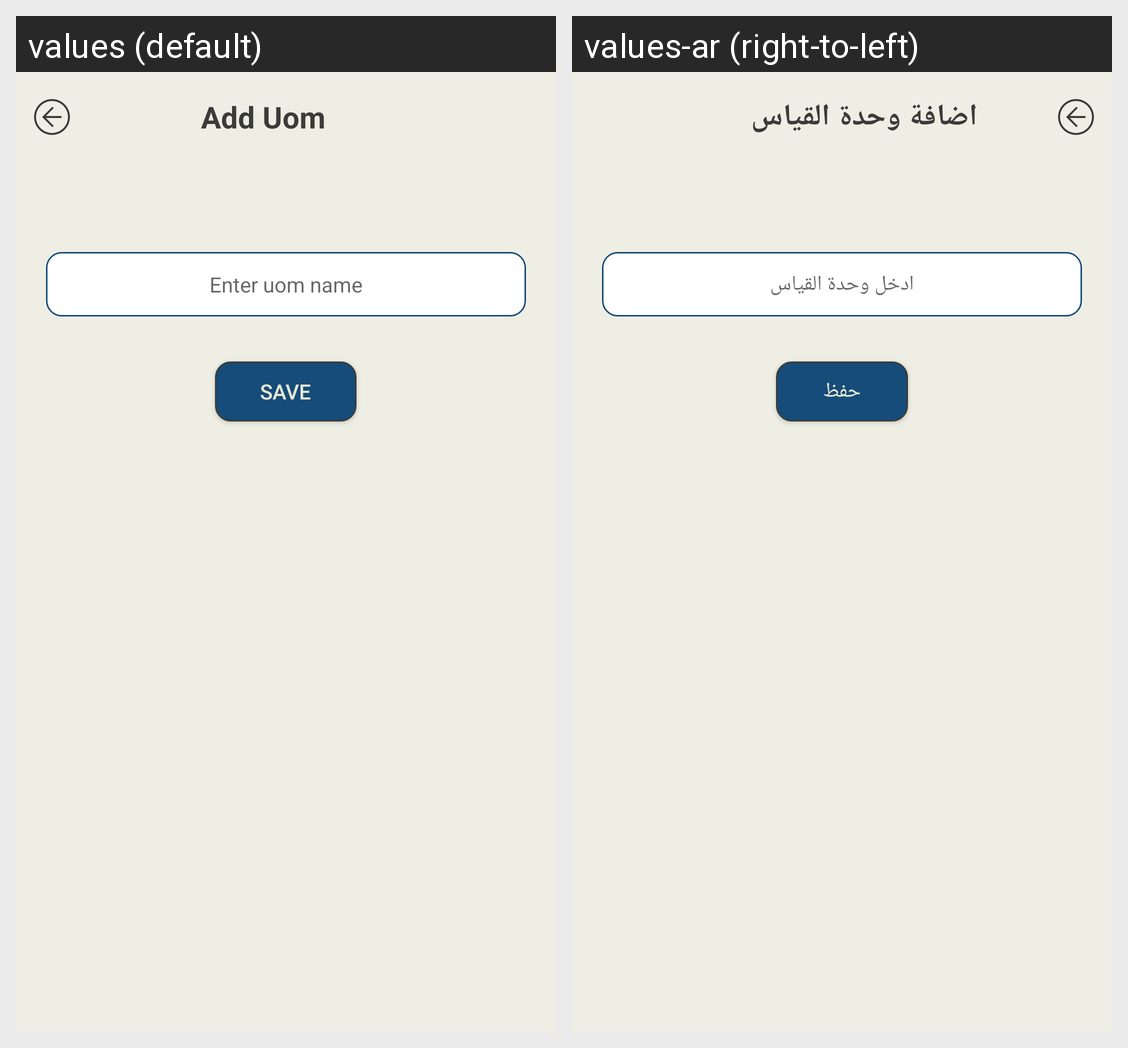

The Android screen above is rendered under two locales of the same app. Produce the string resources it draws, with the default and per-locale values.
Android screen res/layout/activity_add_uom.xml rendered under 2 locales, left to right: values (default), values-ar (right-to-left). Device: Nexus 5 (rendered at 1080×1920; each locale shown at half size, 540×960, under a caption strip naming it); theme Theme.POS.
Strings drawn on this screen, with the default value and each locale's value (text and hints the layout hard-codes, and strings that could not be matched under every locale, appear in the picture but are not listed):

add_uom_title
  values: Add Uom
  values-ar: اضافة وحدة القياس

enter_uom_name
  values: Enter uom name
  values-ar: ادخل وحدة القياس

btn_save
  values: Save
  values-ar: حفظ
